Labelled photos from "refined_rcnn", an image-classification folder in andrewsalim10/tugas_kel_pcdvk. The possible labels are: apple scab, apple black rot, apple cedar apple rust, apple healthy, apple healthy removed.

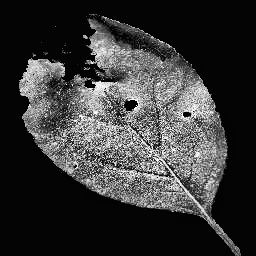
Label: apple black rot

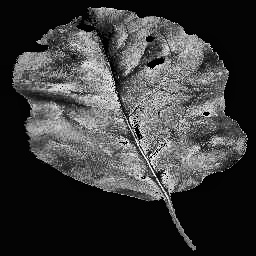
Label: apple black rot

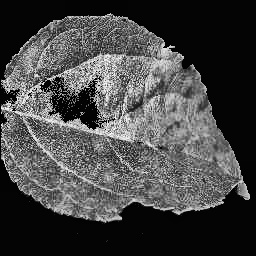
Label: apple scab

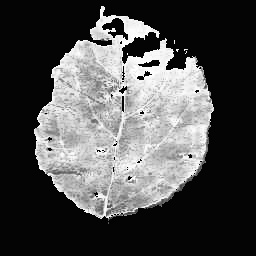
Label: apple cedar apple rust

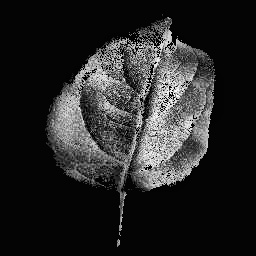
Label: apple healthy

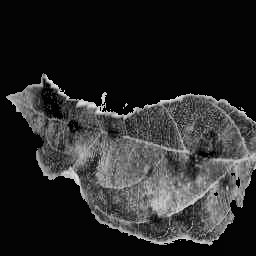
Label: apple scab
